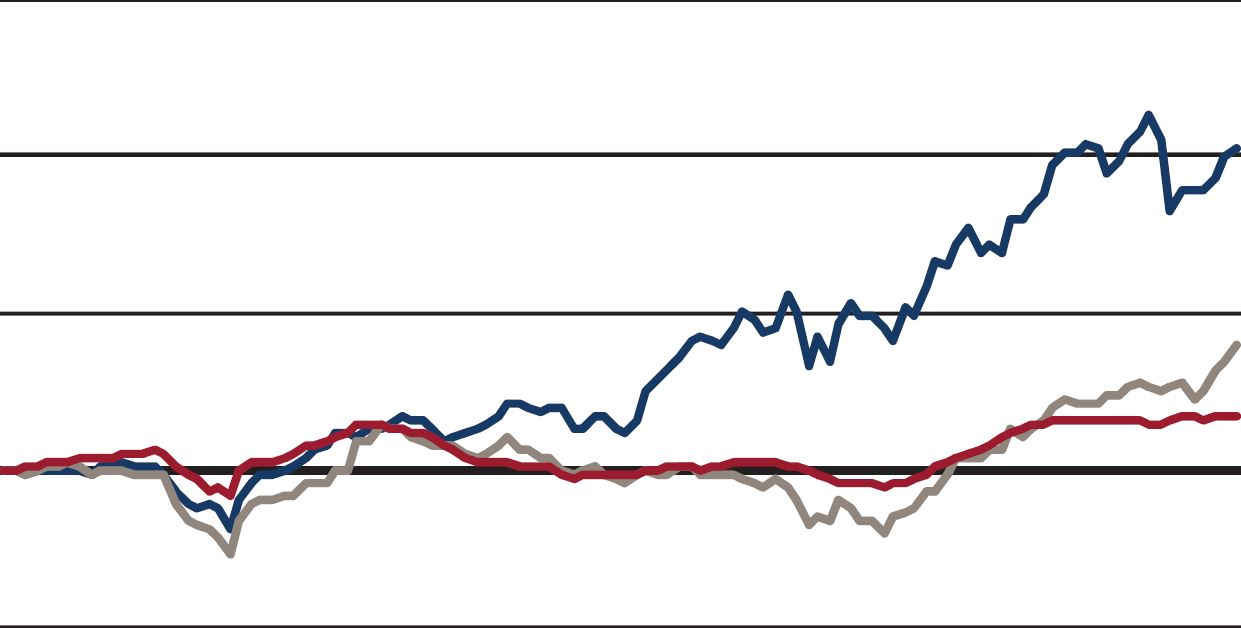

Source data for this figure (header and first rows):
-1, -1, 157, 0, 0, 0.989043313020995, 
-1, -1, 158, 0, 0, 1.004, 
-1, -1, 158, 0, 0, 1.004, 
-1, -1, 158, 0, 0, 1.004, 
-1, -1, 158, 0, 0, 1.004, 
-1, -1, 158, 0, 0, 1.004, 
-1, -1, 158, 0, 0, 1.004, 
-1, -1, 158, 0, 0, 1.004, 
-1, -1, 158, 0, 0, 1.004, 
-1, -1, 158, 0, 0, 1.004, 
-1, -1, 158, 0, 0, 1.004, 
-1, -1, 158, 0, 0, 1.004, 
-1, -1, 158, 0, 0, 1.004, 
-1, -1, 158, 0, 0, 1.004, 
-1, -1, 158, 0, 0, 1.004, 
-1, -1, 158, 0, 0, 1.004, 
-1, -1, 158, 0, 0, 1.004, 
-1, -1, 158, 0, 0, 1.004, 
-1, -1, 159, 0, 0, 1.019, 
-1, 153, 159, 0, 0.9326, 1.019, 
-1, 153, 160, 0, 0.9326, 1.034, 
-1, 153, 160, 0, 0.9326, 1.034, 
-1, 153, 160, 0, 0.9326, 1.034, 
-1, 153, 161, 0, 0.9326, 1.049, 
-1, 153, 161, 0, 0.9326, 1.049, 
-1, 153, 161, 0, 0.9326, 1.049, 
-1, 153, 161, 0, 0.9326, 1.049, 
-1, 153, 161, 0, 0.9326, 1.049, 
-1, 154, 161, 0, 0.9464, 1.049, 
-1, 154, 161, 0, 0.9464, 1.049, 
-1, 154, 161, 0, 0.9464, 1.049, 
-1, 154, 161, 0, 0.9464, 1.049, 
-1, 154, 161, 0, 0.9464, 1.049, 
-1, 154, 161, 0, 0.9464, 1.049, 
-1, 155, 161, 0, 0.9604, 1.049, 
-1, 155, 161, 0, 0.9604, 1.049, 
-1, 155, 162, 0, 0.9604, 1.064, 
-1, 155, 162, 0, 0.9604, 1.064, 
-1, 155, 162, 0, 0.9604, 1.064, 
-1, 156, 163, 0, 0.9746, 1.08, 
-1, 156, 163, 0, 0.9746, 1.08, 
-1, 157, 164, 0, 0.989, 1.096, 
-1, 157, 164, 0, 0.989, 1.096, 
-1, 158, 165, 0, 1.004, 1.112, 
155, 158, 165, 0.9604, 1.004, 1.112, 
155, 159, 166, 0.9604, 1.019, 1.129, 
155, 159, 166, 0.9604, 1.019, 1.129, 
155, 160, 166, 0.9604, 1.034, 1.129, 
155, 160, 166, 0.9604, 1.034, 1.129, 
155, 160, 166, 0.9604, 1.034, 1.129, 
155, 160, 166, 0.9604, 1.034, 1.129, 
155, 160, 166, 0.9604, 1.034, 1.129, 
155, 160, 166, 0.9604, 1.034, 1.129, 
155, 160, 166, 0.9604, 1.034, 1.129, 
155, 160, 166, 0.9604, 1.034, 1.129, 
155, 160, 166, 0.9604, 1.034, 1.129, 
155, 160, 166, 0.9604, 1.034, 1.129, 
155, 160, 166, 0.9604, 1.034, 1.129, 
155, 159, 166, 0.9604, 1.019, 1.129, 
155, 160, 166, 0.9604, 1.034, 1.129, 
155, 160, 166, 0.9604, 1.034, 1.129, 
... 1,178 more rows
